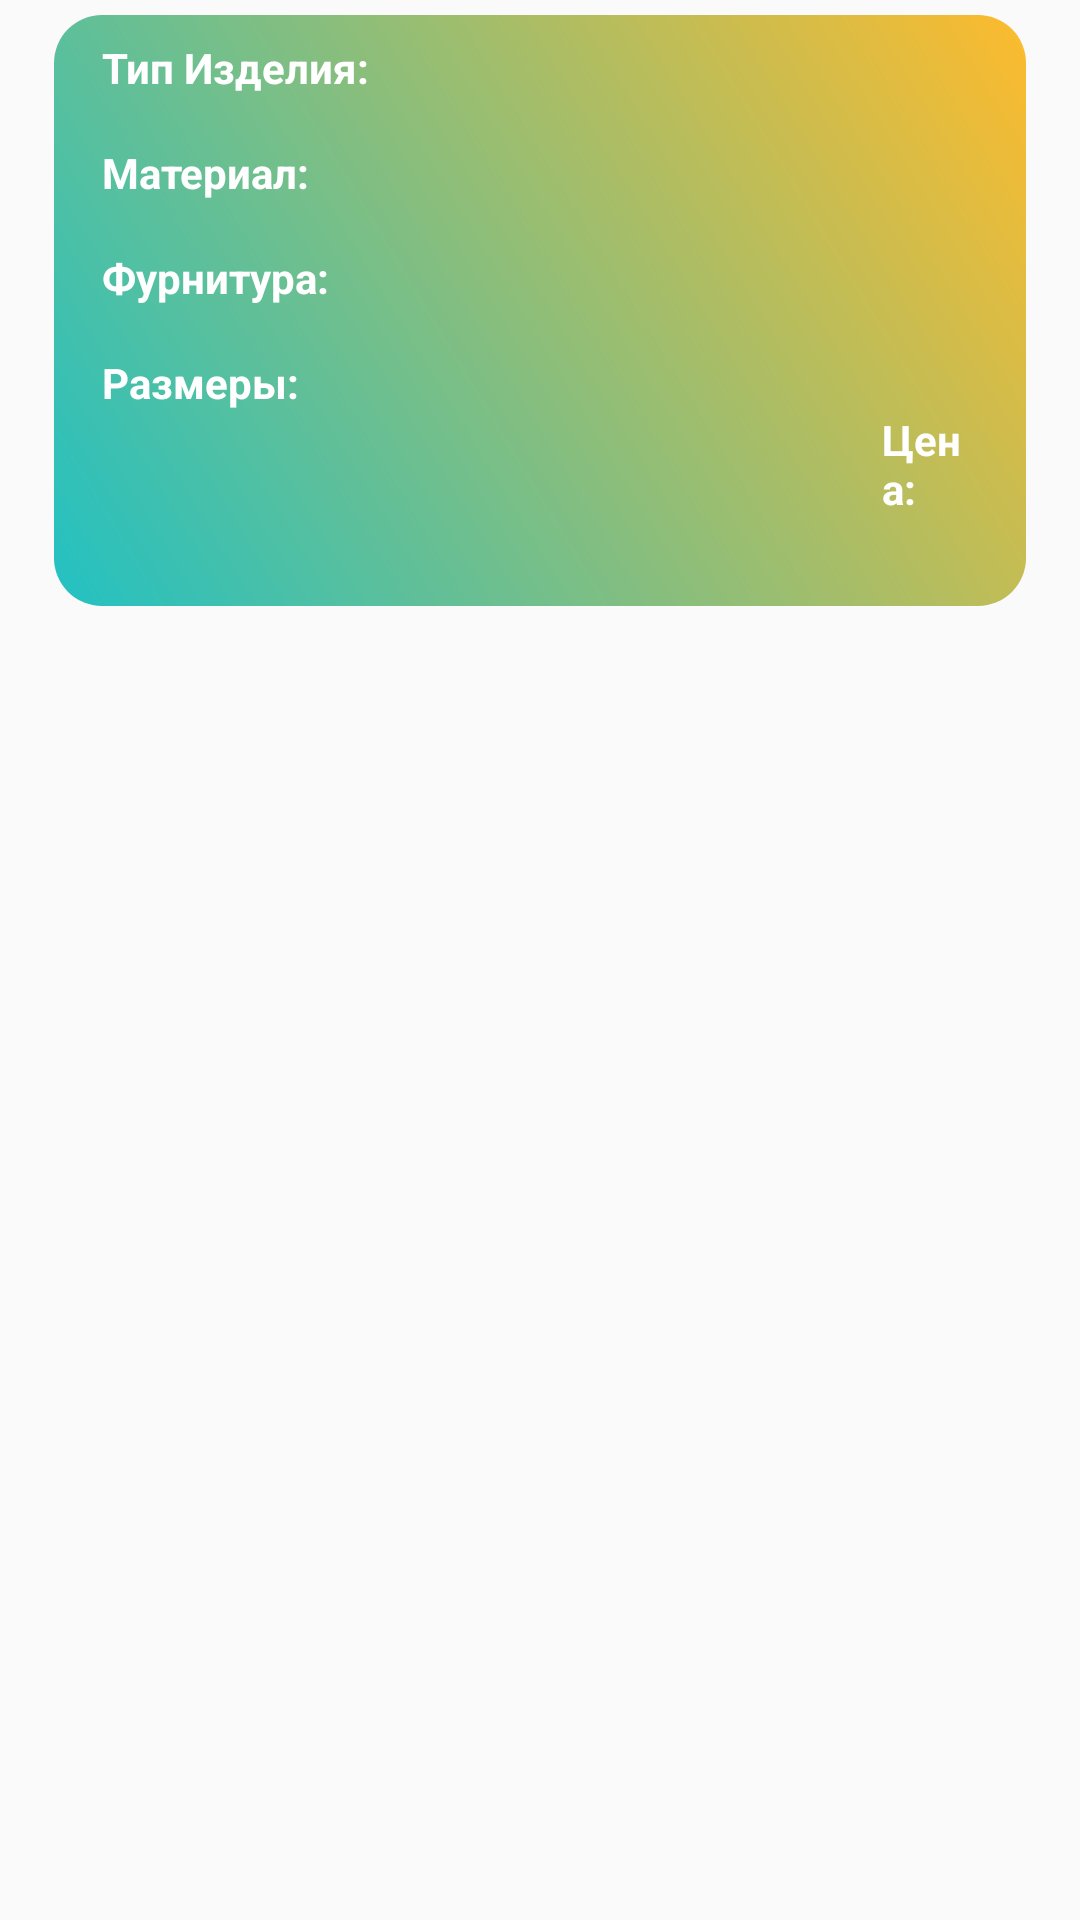

This screen was rendered from an Android layout file. Write that file and the resources it references.
<!-- AndroidManifest.xml: application theme Theme.CusWork -->
<!-- res/layout/order_item.xml -->
<?xml version="1.0" encoding="utf-8"?>
<androidx.constraintlayout.widget.ConstraintLayout xmlns:android="http://schemas.android.com/apk/res/android"
    xmlns:app="http://schemas.android.com/apk/res-auto"
    xmlns:tools="http://schemas.android.com/tools"
    android:layout_width="match_parent"
    android:layout_height="wrap_content"
    android:paddingStart="10dp"
    android:paddingTop="5dp"
    android:paddingEnd="10dp"
    android:paddingBottom="5dp">

    <LinearLayout
        android:id="@+id/container_3"
        android:layout_width="match_parent"
        android:layout_height="wrap_content"
        android:layout_marginStart="8dp"
        android:layout_marginEnd="8dp"
        android:paddingStart="16dp"
        android:paddingTop="8dp"
        android:paddingBottom="8dp"
        android:paddingEnd="16dp"
        android:layout_marginTop="16dp"
        android:background="@drawable/radius"
        tools:layout_editor_absoluteX="-8dp"
        android:orientation="vertical"
        tools:ignore="MissingConstraints">

<LinearLayout
    android:layout_width="wrap_content"
    android:layout_height="wrap_content"
    android:orientation="horizontal">
        <TextView
            android:layout_width="wrap_content"
            android:layout_height="wrap_content"
            android:text="Тип Изделия:"
            android:textStyle="bold"
            android:textColor="@color/white"/>

        <TextView
            android:layout_marginLeft="8dp"
            android:id="@+id/typehistory"
            android:layout_width="wrap_content"
            android:layout_height="wrap_content"
            android:textColor="@color/black"
            android:textStyle="bold"/>
</LinearLayout>
        <LinearLayout
            android:layout_marginTop="16dp"
            android:layout_width="wrap_content"
            android:layout_height="wrap_content"
            android:orientation="horizontal">
     <TextView
         android:layout_width="wrap_content"
         android:layout_height="wrap_content"
         android:text="Материал:"
         android:textStyle="bold"
         android:textColor="@color/white"
         />
            <TextView
                android:layout_marginLeft="8dp"
                android:id="@+id/materialhistory"
                android:layout_width="wrap_content"
                android:layout_height="wrap_content"
                android:textStyle="bold"
                android:textColor="@color/black"
                />


        </LinearLayout>

        <LinearLayout
            android:layout_marginTop="16dp"
            android:layout_width="wrap_content"
            android:layout_height="wrap_content"
            android:orientation="horizontal">

            <TextView
                android:layout_width="wrap_content"
                android:layout_height="wrap_content"
                android:text="Фурнитура:"
                android:textStyle="bold"
                android:textColor="@color/white"
                />
            <TextView
                android:layout_marginLeft="8dp"
                android:id="@+id/furniturehistory"
                android:layout_width="wrap_content"
                android:layout_height="wrap_content"
                android:textStyle="bold"
                android:textColor="@color/black"
                />

        </LinearLayout>
        <LinearLayout
            android:layout_marginTop="16dp"
            android:layout_width="wrap_content"
            android:layout_height="wrap_content"
            android:orientation="horizontal">
            <TextView
                android:layout_width="wrap_content"
                android:layout_height="wrap_content"
                android:text="Размеры:"
                android:textStyle="bold"
                android:textColor="@color/white"/>
            <TextView
                android:layout_marginLeft="8dp"
                android:id="@+id/widthistory"
                android:layout_width="wrap_content"
                android:layout_height="wrap_content"
                app:layout_constraintEnd_toEndOf="parent"
                app:layout_constraintStart_toEndOf="parent"
                app:layout_constraintStart_toStartOf="parent"
                app:layout_constraintTop_toTopOf="parent"
                android:textStyle="bold"
                android:textColor="@color/black"
                />

            <TextView
                android:layout_marginLeft="8dp"
                android:id="@+id/lengthhistory"
                android:layout_width="wrap_content"
                android:layout_height="wrap_content"
                android:textStyle="bold"
                android:textColor="@color/black"
                />

            <TextView
                android:layout_marginLeft="8dp"
                android:id="@+id/highthistory"
                android:layout_width="wrap_content"
                android:layout_height="wrap_content"
                android:textStyle="bold"
                android:textColor="@color/black"
                />

        </LinearLayout>

        <LinearLayout
            android:layout_width="wrap_content"
            android:layout_height="wrap_content"
            android:layout_marginLeft="260dp"
            android:orientation="vertical">

            <TextView
                android:layout_width="wrap_content"
                android:layout_height="wrap_content"
                android:text="Цена:"
                android:textStyle="bold"
                android:textColor="@color/white"
                />
            <TextView
                android:id="@+id/price"
                android:layout_width="match_parent"
                android:layout_height="wrap_content"
                android:textColor="@color/black"
                android:textSize="16dp"
                android:textStyle="bold"
                app:layout_constraintEnd_toEndOf="parent"
                app:layout_constraintStart_toEndOf="parent"
                app:layout_constraintStart_toStartOf="parent"
                app:layout_constraintTop_toTopOf="parent" />

        </LinearLayout>






    </LinearLayout>

</androidx.constraintlayout.widget.ConstraintLayout>
<!-- resources referenced by this layout -->
<resources>
  <color name="black">#FF000000</color>
  <color name="white">#FFFFFFFF</color>
  <!-- drawable radius (drawable) -->
  <?xml version="1.0" encoding="utf-8"?>
  <shape xmlns:android="http://schemas.android.com/apk/res/android"
      android:shape="rectangle" android:padding="10dp">
      
      <solid android:color="@color/main_1"/>
      <corners android:radius="16dp"/>
      <gradient
  
          android:angle="45"
          android:startColor="#22c1c3"
          android:endColor="#fdbb2d"
          ></gradient>
  
  </shape>
  <style name="Theme.CusWork" parent="Theme.AppCompat.DayNight.NoActionBar">
          
          <item name="colorPrimary">@color/purple_500</item>
          <item name="colorPrimaryDark">@color/purple_700</item>
          <item name="colorAccent">@color/teal_200</item>
       <item name="android:windowFullscreen">true</item>
  
          <item name="android:windowNoTitle">true</item>
      </style>
  <color name="main_1">#CCC2DC</color>
  <color name="purple_500">#FF6200EE</color>
  <color name="purple_700">#FF3700B3</color>
  <color name="teal_200">#FF03DAC5</color>
</resources>
